Run: headless pygame with SDL's dummy video driver; simulated clock (each Clock.tick advances the game by its frame time, no real sleeping); random seed 0; keys injected as events and as key.get_pressed() state; no mouse input.
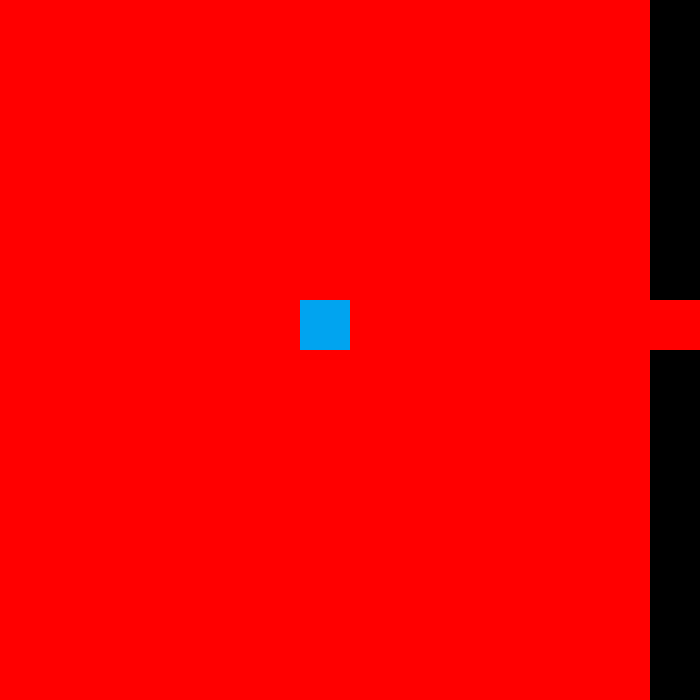
Frame 1 of 4 · flips 1–60 · no input
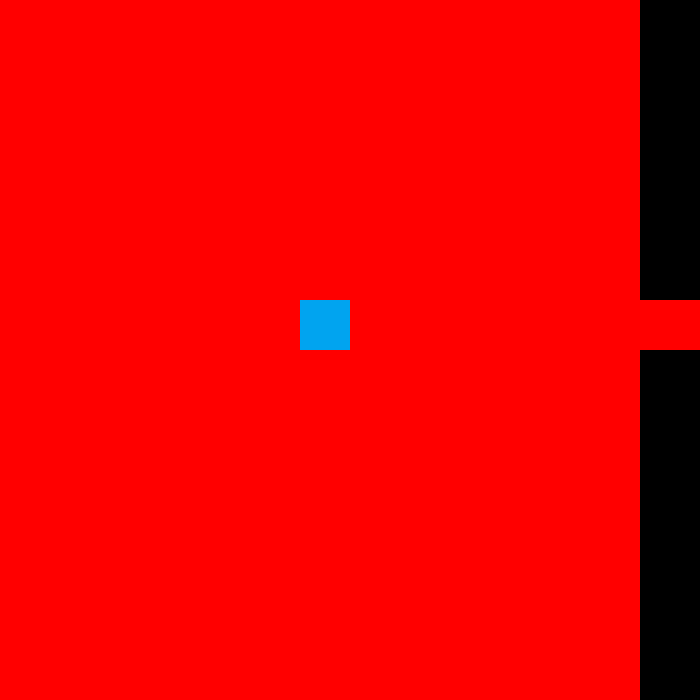
Frame 2 of 4 · flips 61–180 · tapped SPACE, RETURN · held RIGHT (→), D
Frame 3 of 4 · flips 181–300 · held DOWN (↓), S · screen unchanged from frame 2, image omitted
Frame 4 of 4 · flips 301–420 · held LEFT (←), A, UP (↑), W · screen same as frame 1, image omitted

The pygame program that drew these frames:


import pygame
import random

pygame.init()


score = 0

clock = pygame.time.Clock()

screenw = 700
screenh = 700

size = (screenw, screenw)
screen = pygame.display.set_mode(size)




rw = 50
rh = 50

wrw = rw
wrh = rh


x = 300
y = 300




white = (255, 255, 255)
bg = (255, 0, 0)
black = (0,0,0)
blue = (1, 164, 239)

done = False

while not done:
    for event in pygame.event.get():
        if event.type == pygame.QUIT:
            done = True
        elif event.type == pygame.KEYDOWN:
            if event.key == pygame.K_UP:
                wrh = wrh -10
            elif event.key == pygame.K_DOWN:
                wrh =  wrh + 10
            elif event.key == pygame.K_LEFT:
                wrw = wrw - 10
            elif event.key == pygame.K_RIGHT:
                wrw = wrw + 10






    screen.fill(bg)

    timer = (pygame.time.get_ticks()/1000)

    player = pygame.draw.rect(screen, blue, [y, x, rw, rh])

    wall = pygame.draw.rect(screen, black, [screenw-wrw,0, wrw, x])
    wall2 = pygame.draw.rect(screen, black, [screenw-wrw, x+rw,wrw,screenw-x])











    pygame.display.flip()


    clock.tick(60)








pygame.quit()
